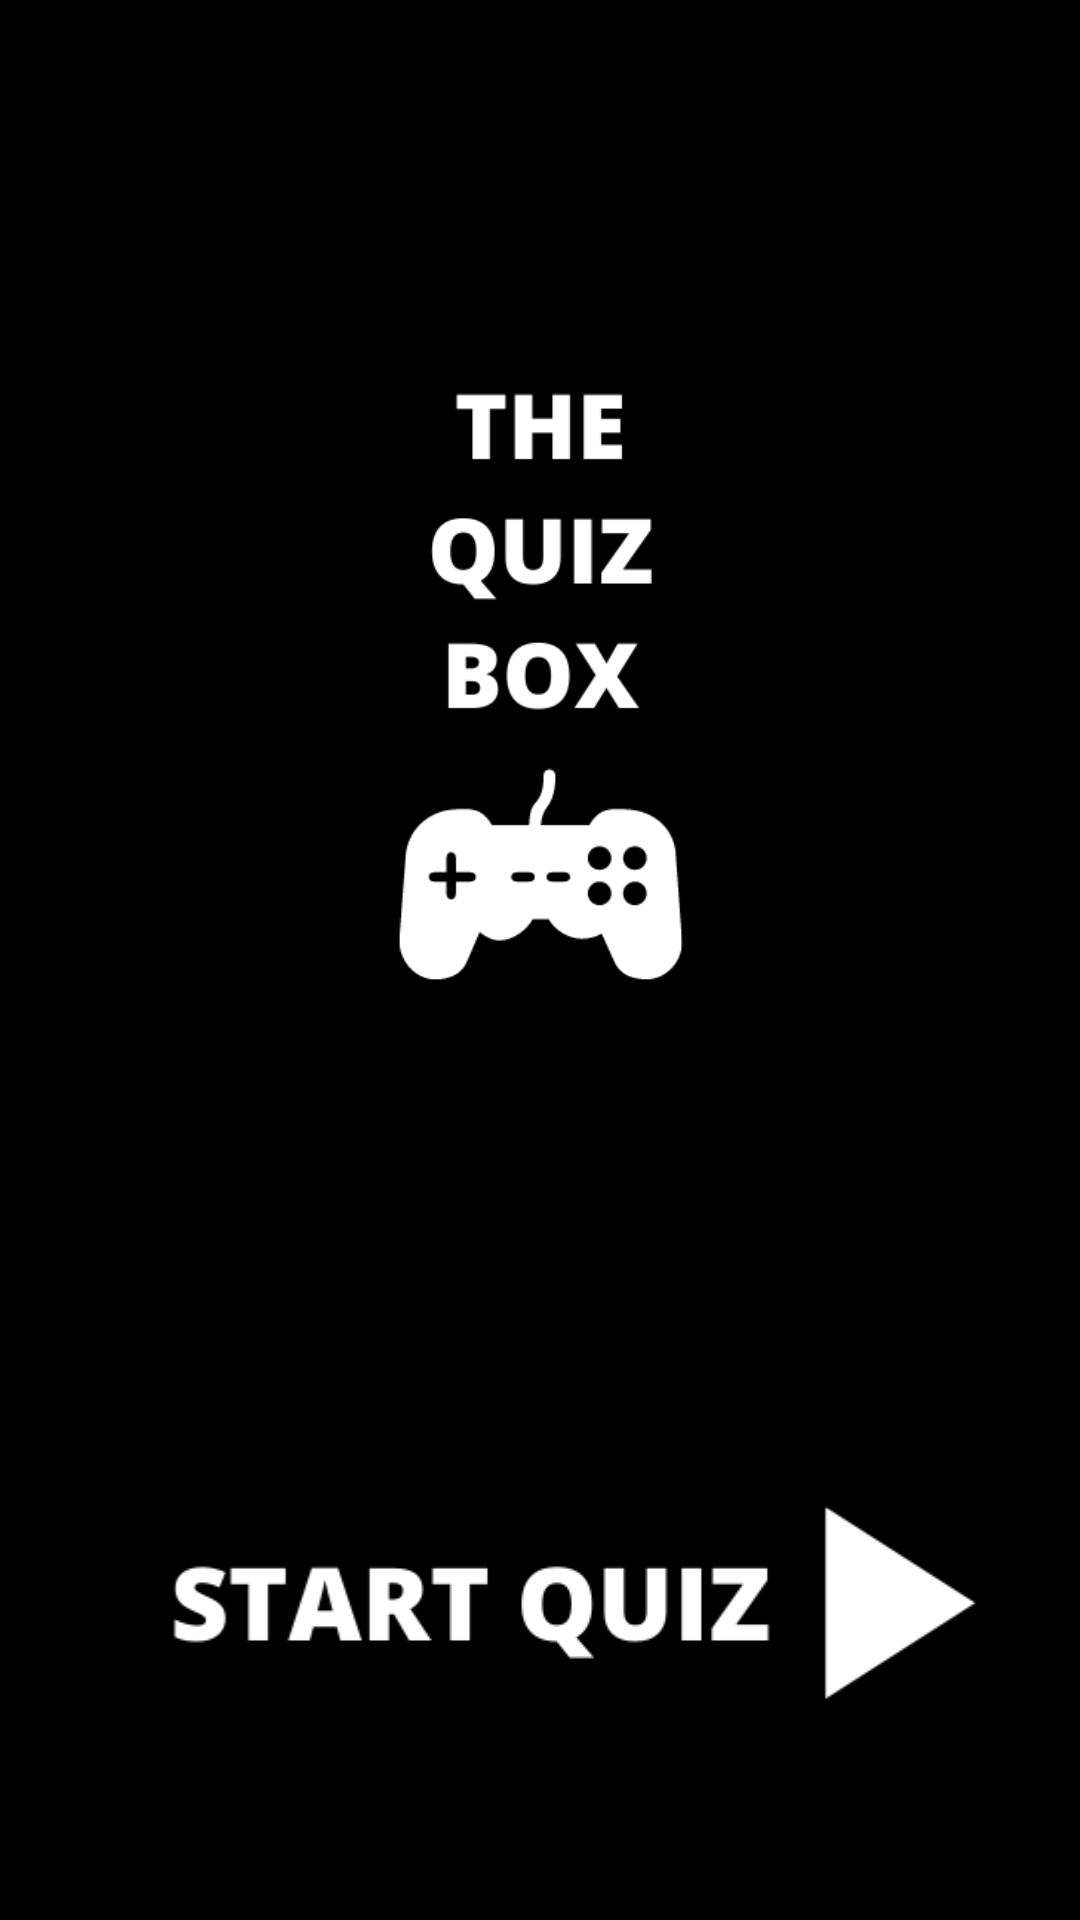

The Android layout XML behind this screen, and the referenced resources:
<!-- AndroidManifest.xml: application theme Theme.FinalProyectApp -->
<!-- res/layout/activity_main.xml -->
<?xml version="1.0" encoding="utf-8"?>
<androidx.constraintlayout.widget.ConstraintLayout xmlns:android="http://schemas.android.com/apk/res/android"
    xmlns:app="http://schemas.android.com/apk/res-auto"
    xmlns:tools="http://schemas.android.com/tools"
    android:layout_width="match_parent"
    android:layout_height="match_parent"
    android:background="@color/black"
    tools:context=".MainActivity">

    <ImageButton
        android:id="@+id/start"
        android:layout_width="333dp"
        android:layout_height="109dp"
        android:layout_marginBottom="52dp"
        android:contentDescription="@string/extra"
        android:onClick="setStart"
        android:scaleType="fitCenter"
        android:background="@color/black"
        app:layout_constraintBottom_toBottomOf="parent"
        app:layout_constraintEnd_toEndOf="parent"
        app:layout_constraintHorizontal_bias="0.641"
        app:layout_constraintStart_toStartOf="parent"
        app:srcCompat="@drawable/startbutton"
        tools:ignore="SpeakableTextPresentCheck,DuplicateSpeakableTextCheck" />

    <ImageView
        android:id="@+id/imageView"
        android:layout_width="247dp"
        android:layout_height="256dp"
        android:layout_marginTop="140dp"
        android:layout_marginBottom="174dp"
        android:contentDescription="@string/extra"
        app:layout_constraintBottom_toTopOf="@+id/start"
        app:layout_constraintEnd_toEndOf="parent"
        app:layout_constraintStart_toStartOf="parent"
        app:layout_constraintTop_toTopOf="parent"
        app:srcCompat="@drawable/logoo" />

</androidx.constraintlayout.widget.ConstraintLayout>
<!-- resources referenced by this layout -->
<resources>
  <!-- drawable logoo: png bitmap (drawable-v24, 4388 bytes) -->
  <!-- drawable startbutton: png bitmap (drawable-v24, 7471 bytes) -->
  <style name="Theme.FinalProyectApp" parent="Theme.MaterialComponents.DayNight.DarkActionBar">
          
          <item name="colorPrimary">@color/purple_500</item>
          <item name="colorPrimaryVariant">@color/purple_700</item>
          <item name="colorOnPrimary">@color/white</item>
          
          <item name="colorSecondary">@color/teal_200</item>
          <item name="colorSecondaryVariant">@color/teal_700</item>
          <item name="colorOnSecondary">@color/black</item>
          
          <item name="android:statusBarColor" tools:targetApi="l">?attr/colorPrimaryVariant</item>
          
      </style>
  <!-- not gathered from this repository: default colours our renderer supplied (Android Studio template values) -->
  <color name="purple_500">#FF6200EE</color>
  <color name="purple_700">#FF3700B3</color>
  <color name="teal_200">#FF03DAC5</color>
  <color name="teal_700">#FF018786</color>
  <color name="black">#FF000000</color>
  <color name="white">#FFFFFFFF</color>
</resources>
